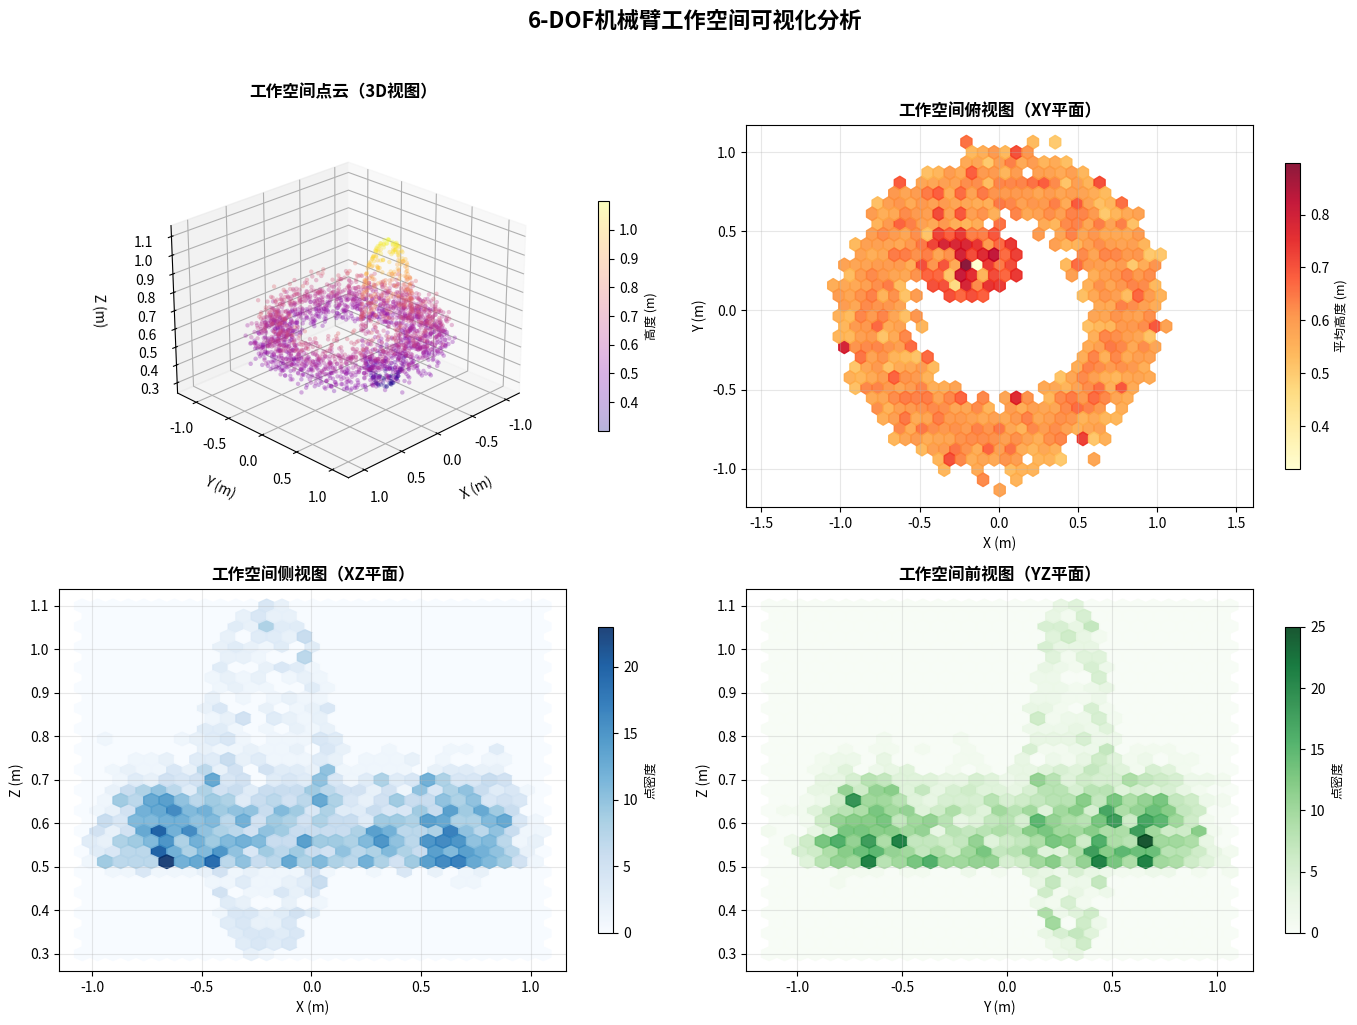
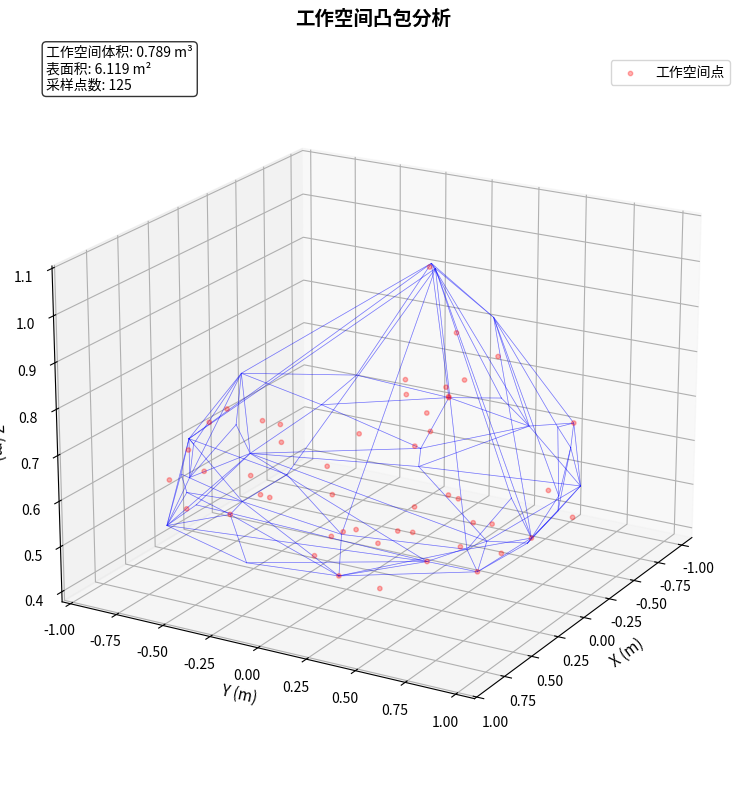

These charts were generated, in order, by the following Python code:
"""
项目2：机械臂工作空间3D可视化
展示机械臂末端可达的所有位置，视觉效果很酷
"""
import numpy as np
import matplotlib.pyplot as plt
from mpl_toolkits.mplot3d import Axes3D
from matplotlib.animation import FuncAnimation
from scipy.spatial import ConvexHull

def workspace_visualization():
    """生成机械臂工作空间3D可视化"""
    # 模拟工作空间点云（使用逆运动学采样）
    np.random.seed(42)
    n_points = 2000

    # 生成工作空间点（模拟机械臂可达范围）
    # 这里用一个甜甜圈形状+椭球体模拟
    theta = np.random.uniform(0, 2*np.pi, n_points)
    phi = np.random.uniform(0, np.pi, n_points)

    # 主工作空间（甜甜圈形状）
    r = 0.5 + 0.2 * np.random.randn(n_points)
    x_torus = (0.8 + 0.3 * r * np.cos(phi)) * np.cos(theta)
    y_torus = (0.8 + 0.3 * r * np.cos(phi)) * np.sin(theta)
    z_torus = 0.3 * r * np.sin(phi) + 0.5

    # 添加一个椭球区域（表示额外的工作空间）
    n_ellipsoid = 500
    u = np.random.rand(n_ellipsoid)
    v = np.random.rand(n_ellipsoid)
    theta_e = 2 * np.pi * u
    phi_e = np.arccos(2 * v - 1)

    a, b, c = 0.3, 0.2, 0.4  # 椭球半轴
    x_ell = a * np.sin(phi_e) * np.cos(theta_e) - 0.2
    y_ell = b * np.sin(phi_e) * np.sin(theta_e) + 0.3
    z_ell = c * np.cos(phi_e) + 0.7

    # 合并所有点
    x = np.concatenate([x_torus, x_ell])
    y = np.concatenate([y_torus, y_ell])
    z = np.concatenate([z_torus, z_ell])

    # 创建3D图形
    fig = plt.figure(figsize=(14, 10))

    # 1. 3D散点图
    ax1 = fig.add_subplot(221, projection='3d')
    scatter = ax1.scatter(x, y, z, c=z, cmap='plasma', alpha=0.3,
                         s=10, marker='o', edgecolors='none')

    ax1.set_xlabel('X (m)', fontsize=10, labelpad=10)
    ax1.set_ylabel('Y (m)', fontsize=10, labelpad=10)
    ax1.set_zlabel('Z (m)', fontsize=10, labelpad=10)
    ax1.set_title('工作空间点云（3D视图）', fontsize=12, fontweight='bold', pad=20)
    ax1.grid(True, alpha=0.3)
    ax1.view_init(elev=25, azim=45)

    # 添加颜色条
    cbar = plt.colorbar(scatter, ax=ax1, shrink=0.6, pad=0.1)
    cbar.set_label('高度 (m)', fontsize=9)

    # 2. 俯视图（XY平面）
    ax2 = fig.add_subplot(222)
    hexbin = ax2.hexbin(x, y, C=z, gridsize=30, cmap='YlOrRd', alpha=0.9)
    ax2.set_xlabel('X (m)', fontsize=10)
    ax2.set_ylabel('Y (m)', fontsize=10)
    ax2.set_title('工作空间俯视图（XY平面）', fontsize=12, fontweight='bold')
    ax2.grid(True, alpha=0.3)
    ax2.axis('equal')

    # 添加颜色条
    cbar2 = plt.colorbar(hexbin, ax=ax2, shrink=0.8)
    cbar2.set_label('平均高度 (m)', fontsize=9)

    # 3. 侧视图（XZ平面）
    ax3 = fig.add_subplot(223)
    hb = ax3.hexbin(x, z, gridsize=30, cmap='Blues', alpha=0.9)
    ax3.set_xlabel('X (m)', fontsize=10)
    ax3.set_ylabel('Z (m)', fontsize=10)
    ax3.set_title('工作空间侧视图（XZ平面）', fontsize=12, fontweight='bold')
    ax3.grid(True, alpha=0.3)

    cbar3 = plt.colorbar(hb, ax=ax3, shrink=0.8)
    cbar3.set_label('点密度', fontsize=9)

    # 4. 前视图（YZ平面）
    ax4 = fig.add_subplot(224)
    hb4 = ax4.hexbin(y, z, gridsize=30, cmap='Greens', alpha=0.9)
    ax4.set_xlabel('Y (m)', fontsize=10)
    ax4.set_ylabel('Z (m)', fontsize=10)
    ax4.set_title('工作空间前视图（YZ平面）', fontsize=12, fontweight='bold')
    ax4.grid(True, alpha=0.3)

    cbar4 = plt.colorbar(hb4, ax=ax4, shrink=0.8)
    cbar4.set_label('点密度', fontsize=9)

    plt.suptitle('6-DOF机械臂工作空间可视化分析', fontsize=16, fontweight='bold', y=1.02)
    plt.tight_layout()
    plt.savefig('workspace_analysis.png', dpi=150, bbox_inches='tight',
                facecolor='#F5F7FA')
    plt.show()

    # 额外：创建凸包和体积计算
    create_convex_hull(x, y, z)

def create_convex_hull(x, y, z):
    """计算工作空间的凸包和体积"""
    # 采样点用于凸包计算
    points = np.vstack([x[::20], y[::20], z[::20]]).T  # 下采样

    # 计算凸包
    hull = ConvexHull(points)

    # 创建凸包可视化
    fig = plt.figure(figsize=(12, 8))
    ax = fig.add_subplot(111, projection='3d')

    # 绘制凸包
    for simplex in hull.simplices:
        simplex = np.append(simplex, simplex[0])  # 闭合三角形
        ax.plot(points[simplex, 0], points[simplex, 1], points[simplex, 2],
               'b-', alpha=0.3, linewidth=0.5)

    # 绘制原始点
    ax.scatter(x[::50], y[::50], z[::50], c='red', alpha=0.3, s=10,
              label='工作空间点')

    # 计算体积
    volume = hull.volume
    area = hull.area

    # 添加文本标注
    ax.text2D(0.05, 0.95, f'工作空间体积: {volume:.3f} m³\n'
                         f'表面积: {area:.3f} m²\n'
                         f'采样点数: {len(points)}',
             transform=ax.transAxes, fontsize=10,
             bbox=dict(boxstyle="round,pad=0.3", facecolor="white", alpha=0.8))

    ax.set_xlabel('X (m)', fontsize=11)
    ax.set_ylabel('Y (m)', fontsize=11)
    ax.set_zlabel('Z (m)', fontsize=11)
    ax.set_title('工作空间凸包分析', fontsize=14, fontweight='bold', pad=20)
    ax.legend()
    ax.grid(True, alpha=0.3)
    ax.view_init(elev=20, azim=30)

    plt.tight_layout()
    plt.savefig('workspace_convex_hull.png', dpi=150, bbox_inches='tight')
    plt.show()

if __name__ == "__main__":
    workspace_visualization()